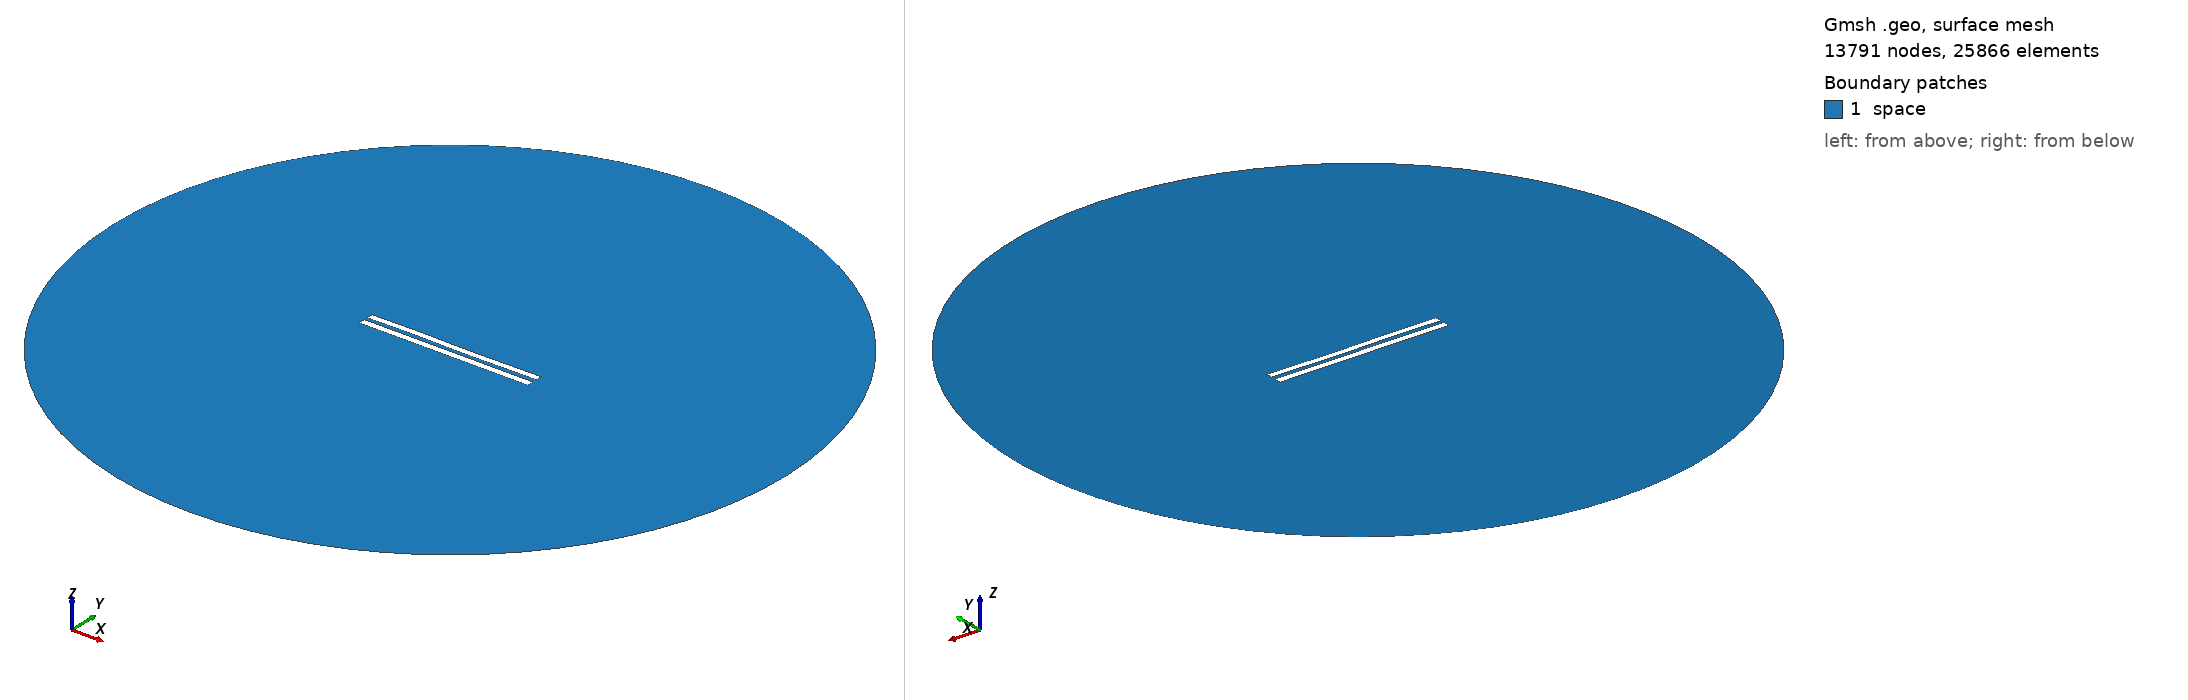

Gmsh geometry script, surface-meshed: 13791 nodes, 25866 surface elements. Boundary patches (legend numbers): 1 space. Left view from above one corner, right view from below the opposite corner. Legend entries are the model's physical surfaces. The drawing asked Gmsh for element sizes between 1% and 20% of the model's largest extent; the script's own settings can give other sizes.

=== 5574.geo (drawn) ===
//---------------------------------------
// Geometry kernel
//---------------------------------------

SetFactory("OpenCASCADE");



//---------------------------------------
// Parameters of the geometry
//---------------------------------------

// Overetch of the upper plate
overetch = 0.125;

// Distance between the plates
distance = 2.25;

// Discretization over the x axis (for the deformation)
nx = 50; 

// Length of the plate
L = 100 - overetch; 

// Number of modes
n = 4; 

// 1st mode coefficient
coeff(1) = 0.15;
beta(1) = 0.596864 * 3.1415926535 / L;

// 2nd mode coefficient
coeff(2) = 0.0;
beta(2) = 1.49418 * 3.1415926535 / L;

// 3rd mode coefficient
coeff(3) = 0.15;
beta(3) = 2.50025 * 3.1415926535 / L;

// 4th mode coefficient
coeff(4) = 0.07499999999999998;
beta(4) = 3.49999 * 3.1415926535 / L;



//---------------------------------------
// Upper plate (deformed rectangle)
//---------------------------------------

// Coordiantes of the upper plate
xmin = -50;
xmax = 50 - overetch;

// Height of the upper plate
yheight = 4 - 2 * overetch;

// Indexes of the points
UpperID[] = {};
LowerID[] = {};
LeftID[] = {};
RightID[] = {};

// Point index
p = 1;

// Horizontal edges
For i In {1:nx}
    x = xmin + (i-1)*(xmax - xmin)/(nx-1);

    y_bottom = distance / 2 + overetch;
    For j In {1:n}
        C = (Cosh(beta(j)*L) + Cos(beta(j)*L)) / (Sinh(beta(j)*L) + Sin(beta(j)*L));
        y_bottom  = y_bottom + coeff(j) * (Cosh(beta(j)*(x+50)) - Cos(beta(j)*(x+50)) - C * (Sinh(beta(j)*(x+50)) - Sin(beta(j)*(x+50))));
    EndFor

    y_top = y_bottom + yheight;

    Point(p) = {x, y_top, 0, 1.0};
    UpperID[i] = p;
    p = p + 1;

    Point(p) = {x, y_bottom, 0, 1.0};
    LowerID[i] = p;
    p = p + 1;
EndFor

// Create point lists
UpperPts[] = {}; LowerPts[] = {};
For i In {1:nx}
  UpperPts[] += {UpperID[i]};
  LowerPts[] += {LowerID[i]};
EndFor

// Build splines
Spline(1) = {UpperPts[]};
Spline(2) = {LowerPts[]};
Line(3) = {LowerPts[nx-1], UpperPts[nx-1]};
Line(4) = {LowerPts[0], UpperPts[0]};

// Build the plane surface
Curve Loop(1) = {2, 3, -1, -4};
Plane Surface(1) = {1};



//---------------------------------------
// Lower plate (rectangle)
//---------------------------------------

// Vertices
Point(1001) = {-50, -1, 0, 1.0};
Point(1002) = { 50, -1, 0, 1.0};
Point(1003) = { 50,  -5, 0, 1.0};
Point(1004) = {-50,  -5, 0, 1.0};

// Edges
Line(5) = {1001, 1002};
Line(6) = {1002, 1003};
Line(7) = {1003, 1004};
Line(8) = {1004, 1001};

// Plane surface
Line Loop(2) = {5, 6, 7, 8};
Plane Surface(2) = {2}; 



//---------------------------------------
// Outer (fictious) boundary
//---------------------------------------

// Points
Point(1005) = {0, 0, 0};       // Center
Point(1006) = {200, 0, 0};     // Start point
Point(1007) = {0, 200, 0};     // 90 degrees
Point(1008) = {-200, 0, 0};    // 180 degrees
Point(1009) = {0, -200, 0};    // 270 degrees

// Circle arcs (each needs start, center, end)
Circle(9) = {1006, 1005, 1007};
Circle(10) = {1007, 1005, 1008};
Circle(11) = {1008, 1005, 1009};
Circle(12) = {1009, 1005, 1006};

// Plane surface for the entire domain
Curve Loop(3) = {9, 10, 11, 12};
Surface(3) = {3};

// Subtract the plates from the whole domain to obtain the actual domain where we want to solve the equations
BooleanDifference{ Surface{3}; Delete; }{ Surface{1}; Surface{2}; Delete; }




//---------------------------------------
// Transfinite Lines/Curves
//---------------------------------------

// Set the number of points on the boundaries
r = 7;

// Plates
Transfinite Curve {1, 2} = 50*r Using Progression 1;
Transfinite Curve {3, 4} = 2*r Using Progression 1;
Transfinite Line {5, 7} = 50*r Using Progression 1;
Transfinite Line {6, 8} = 2*r Using Progression 1;

// Outer boundary
Transfinite Line {9, 10, 11, 12} = 20 Using Progression 1;



//---------------------------------------
// Physical groups
//---------------------------------------                

// Physical curves (boundaries)
Physical Line("force_segment", 10) = {2};
Physical Line("upper_plate", 11) = {1, 3, 4};
Physical Line("lower_plate", 12) = {5, 6, 7, 8};
Physical Line("boundary", 20) = {9, 10, 11, 12};

// Physical Surfaces
Physical Surface("space", 30) = {3};



//---------------------------------------
// 6. Generate the Mesh
//---------------------------------------

// 2D mesh generation
Mesh 2;
